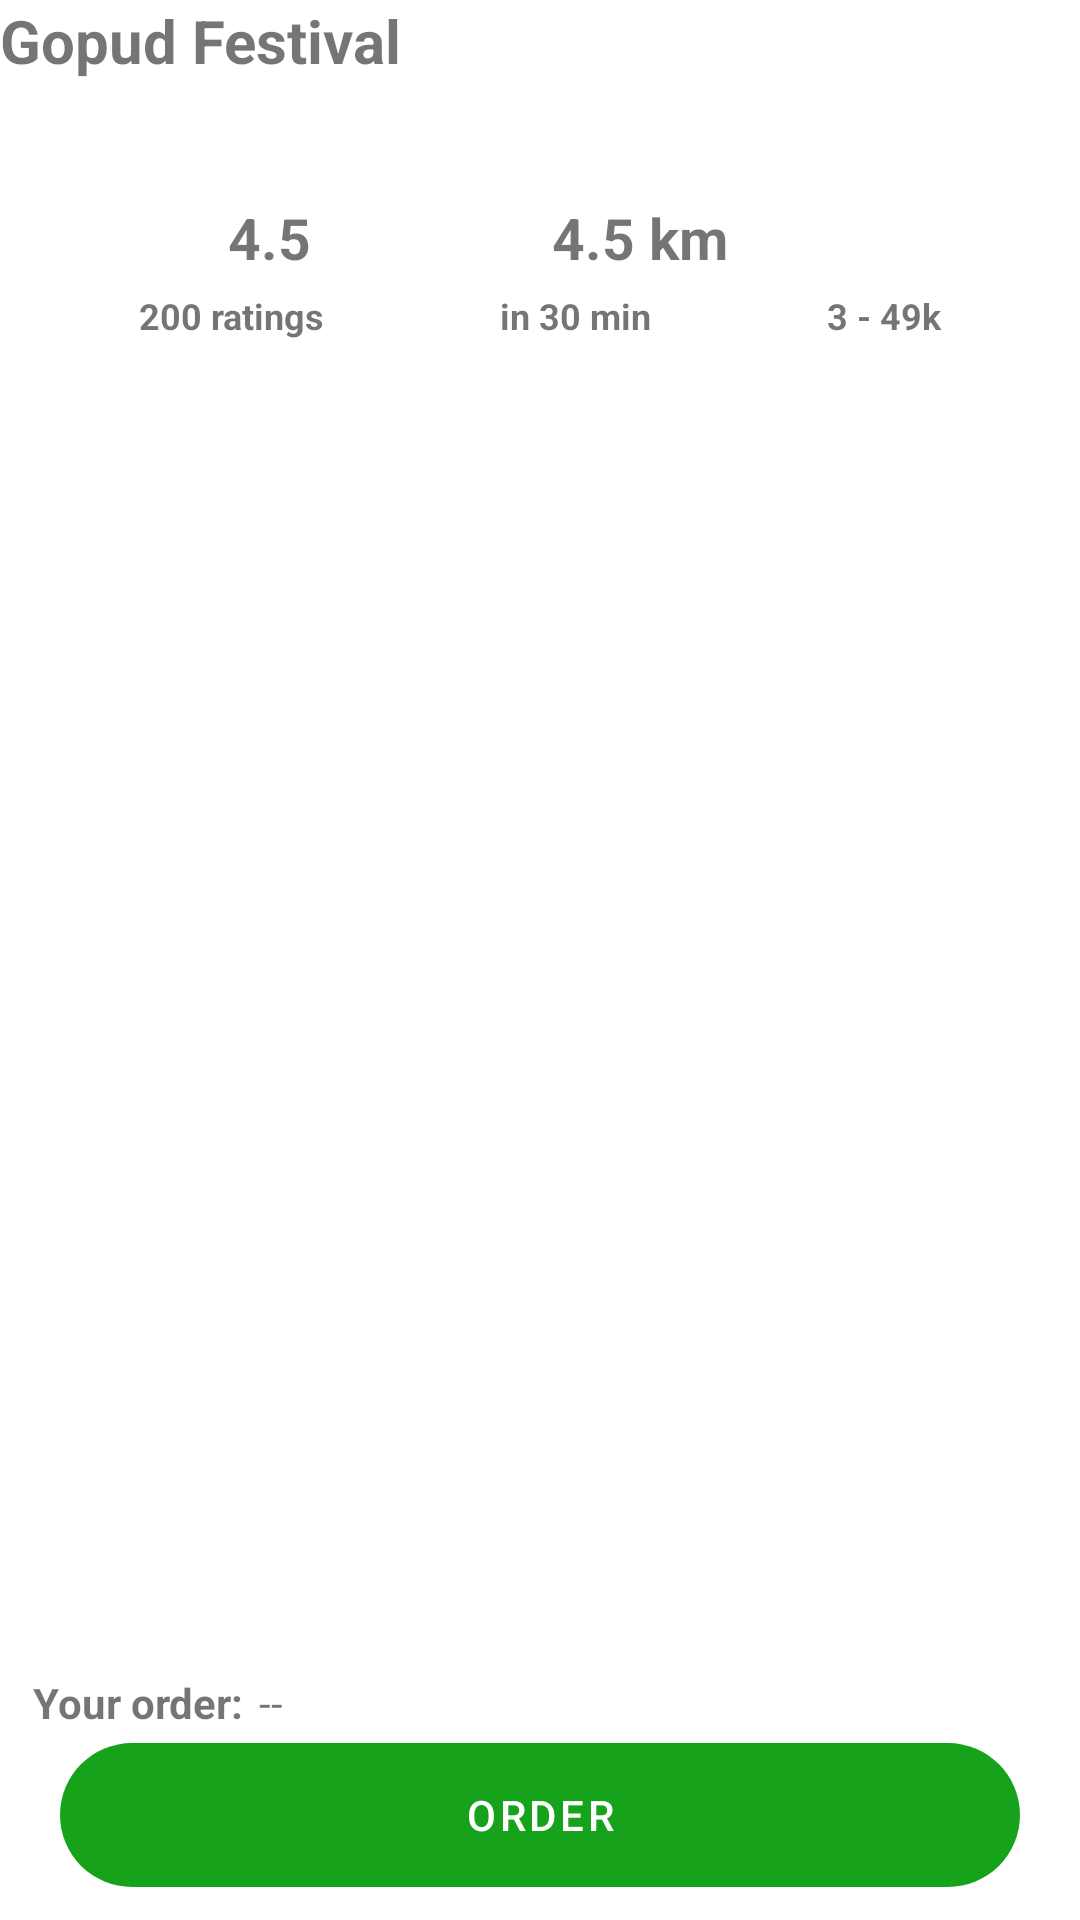

Write the Android layout XML for this screen, with the resource values it uses.
<!-- AndroidManifest.xml: application theme Theme.FoodMidKt -->
<!-- res/layout/activity_main.xml -->
<?xml version="1.0" encoding="utf-8"?>
<androidx.constraintlayout.widget.ConstraintLayout xmlns:android="http://schemas.android.com/apk/res/android"
    xmlns:app="http://schemas.android.com/apk/res-auto"
    xmlns:tools="http://schemas.android.com/tools"
    android:layout_width="match_parent"
    android:layout_height="match_parent"
    android:orientation="vertical"
    android:layout_margin="13dp"
    tools:context=".MainActivity">

    <TextView
        android:id="@+id/textView2"
        android:layout_width="wrap_content"
        android:layout_height="wrap_content"
        android:text="@string/gopud_festival"
        android:textColor="@color/textColor"
        android:textSize="20sp"
        android:textStyle="bold"
        app:layout_constraintStart_toStartOf="parent"
        app:layout_constraintTop_toTopOf="parent" />

    <ImageView
        android:id="@+id/imageView"
        android:layout_width="wrap_content"
        android:layout_height="wrap_content"
        app:layout_constraintBottom_toBottomOf="@+id/textView2"
        app:layout_constraintEnd_toEndOf="parent"
        app:layout_constraintTop_toTopOf="@+id/textView2"
        app:srcCompat="@drawable/baseline_restaurant_24" />

    <TextView
        android:id="@+id/textView"
        android:layout_width="wrap_content"
        android:layout_height="wrap_content"
        android:text="@string/_4_5"
        android:textColor="@color/textColor"
        android:textStyle="bold"
        android:textSize="19sp"
        app:layout_constraintBottom_toBottomOf="@+id/imageView2"
        app:layout_constraintStart_toEndOf="@+id/imageView2"
        app:layout_constraintTop_toTopOf="@+id/imageView2" />

    <ImageView
        android:id="@+id/imageView2"
        android:layout_width="wrap_content"
        android:layout_height="wrap_content"
        android:layout_marginStart="52dp"
        android:layout_marginTop="40dp"
        app:layout_constraintStart_toStartOf="parent"
        app:layout_constraintTop_toBottomOf="@+id/textView2"
        app:srcCompat="@drawable/baseline_star_24" />

    <ImageView
        android:id="@+id/imageView3"
        android:layout_width="wrap_content"
        android:layout_height="wrap_content"
        android:layout_marginStart="160dp"
        android:layout_marginTop="40dp"
        app:layout_constraintStart_toStartOf="parent"
        app:layout_constraintTop_toBottomOf="@+id/textView2"
        app:srcCompat="@drawable/baseline_location_on_24" />

    <TextView
        android:id="@+id/textView3"
        android:layout_width="wrap_content"
        android:layout_height="wrap_content"
        android:text="@string/_4_5_kilometer"
        android:textColor="@color/textColor"
        android:textStyle="bold"
        android:textSize="19sp"
        app:layout_constraintBottom_toBottomOf="@+id/imageView3"
        app:layout_constraintStart_toEndOf="@+id/imageView3"
        app:layout_constraintTop_toTopOf="@+id/imageView3" />

    <ImageView
        android:id="@+id/imageView4"
        android:layout_width="wrap_content"
        android:layout_height="wrap_content"
        android:layout_marginTop="40dp"
        android:layout_marginEnd="59dp"
        app:layout_constraintEnd_toEndOf="parent"
        app:layout_constraintTop_toBottomOf="@+id/textView2"
        app:srcCompat="@drawable/baseline_attach_money_24" />

    <LinearLayout
        android:id="@+id/linearLayout"
        android:layout_width="match_parent"
        android:layout_height="wrap_content"
        android:layout_marginTop="97dp"
        android:orientation="horizontal"
        android:paddingHorizontal="17dp"
        app:layout_constraintEnd_toEndOf="parent"
        app:layout_constraintStart_toStartOf="parent"
        app:layout_constraintTop_toTopOf="parent">

        <TextView
            android:id="@+id/textView4"
            android:layout_width="wrap_content"
            android:layout_height="wrap_content"
            android:layout_weight="1"
            android:text="@string/_200_ratings"
            android:textAlignment="center"
            android:textSize="12sp"
            android:textStyle="bold" />

        <TextView
            android:id="@+id/textView5"
            android:layout_width="wrap_content"
            android:layout_height="wrap_content"
            android:layout_weight="1"
            android:text="@string/in_30_minutes"
            android:textAlignment="center"
            android:textSize="12sp"
            android:textStyle="bold" />

        <TextView
            android:id="@+id/textView6"
            android:layout_width="wrap_content"
            android:layout_height="wrap_content"
            android:layout_weight="1"
            android:text="@string/_3_49k"
            android:textAlignment="center"
            android:textSize="12sp"
            android:textStyle="bold" />
    </LinearLayout>

    <androidx.recyclerview.widget.RecyclerView
        android:id="@+id/rv_food"
        android:layout_width="match_parent"
        android:layout_marginTop="22dp"
        android:layout_height="0dp"
        tools:listitem="@layout/item_food"
        app:layout_constraintBottom_toTopOf="@+id/constraintLayout"
        app:layout_constraintEnd_toEndOf="parent"
        app:layout_constraintStart_toStartOf="parent"
        app:layout_constraintTop_toBottomOf="@+id/linearLayout" />

    <androidx.constraintlayout.widget.ConstraintLayout
        android:id="@+id/constraintLayout"
        android:layout_width="match_parent"
        android:padding="11dp"
        android:layout_height="wrap_content"
        app:layout_constraintBottom_toBottomOf="parent"
        app:layout_constraintEnd_toEndOf="parent"
        app:layout_constraintStart_toStartOf="parent">

        <TextView
            android:id="@+id/textView7"
            android:layout_width="wrap_content"
            android:layout_height="wrap_content"
            android:paddingEnd="5dp"
            android:text="@string/your_order"
            android:textColor="@color/textColor"
            android:textSize="14sp"
            android:textStyle="bold"
            app:layout_constraintStart_toStartOf="parent"
            app:layout_constraintTop_toTopOf="@+id/tv_oorders" />

        <TextView
            android:id="@+id/tv_oorders"
            android:layout_width="0dp"
            android:layout_height="wrap_content"
            android:paddingBottom="4dp"
            android:text="--"
            android:textSize="14sp"
            app:layout_constraintEnd_toEndOf="parent"
            app:layout_constraintStart_toEndOf="@+id/textView7"
            app:layout_constraintTop_toTopOf="parent" />

        <Button
            android:id="@+id/btn_order"
            style="@style/Widget.MaterialComponents.Button"
            android:layout_width="320dp"
            android:layout_height="wrap_content"
            android:background="@drawable/round_btn"
            android:text="@string/order"
            android:textColor="@color/white"
            app:layout_constraintEnd_toEndOf="parent"
            app:layout_constraintStart_toStartOf="parent"
            app:layout_constraintTop_toBottomOf="@+id/tv_oorders" />
    </androidx.constraintlayout.widget.ConstraintLayout>

</androidx.constraintlayout.widget.ConstraintLayout>
<!-- res/layout/item_food.xml (included above) -->
<?xml version="1.0" encoding="utf-8"?>
<androidx.cardview.widget.CardView xmlns:android="http://schemas.android.com/apk/res/android"
    android:layout_width="match_parent"
    android:layout_height="wrap_content"
    android:layout_marginBottom="5dp"
    xmlns:app="http://schemas.android.com/apk/res-auto"
    android:elevation="12dp"
    app:cardCornerRadius="20dp">

    <androidx.constraintlayout.widget.ConstraintLayout
        android:layout_width="match_parent"
        android:layout_height="match_parent"
        android:layout_margin="11dp">


        <TextView
            android:id="@+id/tv_name"
            android:layout_width="wrap_content"
            android:layout_height="wrap_content"
            android:text="@string/foood_name"
            android:textColor="@color/textColor"
            android:textSize="19sp"
            android:textStyle="bold"
            app:layout_constraintStart_toStartOf="parent"
            app:layout_constraintTop_toTopOf="parent" />

        <TextView
            android:id="@+id/tv_desc"
            android:layout_width="310dp"
            android:layout_height="wrap_content"
            android:layout_marginTop="4dp"
            android:text="@string/foood_desc"
            android:textSize="15sp"
            android:textStyle="normal"
            app:layout_constraintStart_toStartOf="parent"
            app:layout_constraintTop_toBottomOf="@+id/tv_name" />

        <ImageView
            android:id="@+id/iv_food"
            android:layout_width="33dp"
            android:layout_height="36dp"
            android:layout_marginEnd="16dp"
            app:layout_constraintEnd_toEndOf="parent"
            app:layout_constraintTop_toTopOf="parent"
            app:srcCompat="@drawable/baseline_fastfood_24" />

        <Button
            android:id="@+id/btn_add"
            android:layout_width="wrap_content"
            android:layout_height="wrap_content"
            android:background="@drawable/round_btn"
            android:text="@string/add"
            android:textColor="@color/white"
            app:layout_constraintBottom_toBottomOf="@id/tv_price"
            app:layout_constraintEnd_toEndOf="parent"
            app:layout_constraintTop_toTopOf="@+id/tv_price" />

        <TextView
            android:id="@+id/tv_price"
            android:layout_width="wrap_content"
            android:layout_height="wrap_content"
            android:layout_marginTop="20dp"
            android:text="@string/price"
            android:textColor="@color/textColor"
            android:textSize="15sp"
            android:textStyle="normal"
            app:layout_constraintStart_toStartOf="parent"
            app:layout_constraintTop_toBottomOf="@+id/tv_desc" />
    </androidx.constraintlayout.widget.ConstraintLayout>

</androidx.cardview.widget.CardView>
<!-- resources referenced by this layout -->
<resources>
  <!-- drawable baseline_fastfood_24 (drawable) -->
  <vector android:height="24dp" android:tint="?attr/backgroundColor"
      android:viewportHeight="24" android:viewportWidth="24"
      android:width="24dp" xmlns:android="http://schemas.android.com/apk/res/android">
      <path android:fillColor="@color/textColor" android:pathData="M18.06,22.99h1.66c0.84,0 1.53,-0.64 1.63,-1.46L23,5.05h-5L18,1h-1.97v4.05h-4.97l0.3,2.34c1.71,0.47 3.31,1.32 4.27,2.26 1.44,1.42 2.43,2.89 2.43,5.29v8.05zM1,21.99L1,21h15.03v0.99c0,0.55 -0.45,1 -1.01,1L2.01,22.99c-0.56,0 -1.01,-0.45 -1.01,-1zM16.03,14.99c0,-8 -15.03,-8 -15.03,0h15.03zM1.02,17h15v2h-15z"/>
  </vector>
  <!-- drawable baseline_location_on_24 (drawable) -->
  <vector android:height="24dp" android:tint="?attr/backgroundColor"
      android:viewportHeight="24" android:viewportWidth="24"
      android:width="24dp" xmlns:android="http://schemas.android.com/apk/res/android">
      <path android:fillColor="@color/textColor" android:pathData="M12,2C8.13,2 5,5.13 5,9c0,5.25 7,13 7,13s7,-7.75 7,-13c0,-3.87 -3.13,-7 -7,-7zM12,11.5c-1.38,0 -2.5,-1.12 -2.5,-2.5s1.12,-2.5 2.5,-2.5 2.5,1.12 2.5,2.5 -1.12,2.5 -2.5,2.5z"/>
  </vector>
  <!-- drawable baseline_restaurant_24 (drawable) -->
  <vector android:height="24dp" android:tint="?attr/backgroundColor"
      android:viewportHeight="24" android:viewportWidth="24"
      android:width="24dp" xmlns:android="http://schemas.android.com/apk/res/android">
      <path android:fillColor="@color/textColor" android:pathData="M11,9L9,9L9,2L7,2v7L5,9L5,2L3,2v7c0,2.12 1.66,3.84 3.75,3.97L6.75,22h2.5v-9.03C11.34,12.84 13,11.12 13,9L13,2h-2v7zM16,6v8h2.5v8L21,22L21,2c-2.76,0 -5,2.24 -5,4z"/>
  </vector>
  <!-- drawable baseline_star_24 (drawable) -->
  <vector android:height="24dp" android:tint="?attr/backgroundColor"
      android:viewportHeight="24" android:viewportWidth="24"
      android:width="24dp" xmlns:android="http://schemas.android.com/apk/res/android">
      <path android:fillColor="@color/textColor" android:pathData="M12,17.27L18.18,21l-1.64,-7.03L22,9.24l-7.19,-0.61L12,2 9.19,8.63 2,9.24l5.46,4.73L5.82,21z"/>
  </vector>
  <!-- drawable round_btn (drawable) -->
  <?xml version="1.0" encoding="UTF-8"?>
  <shape xmlns:android="http://schemas.android.com/apk/res/android"
      android:shape="rectangle">
      <corners android:radius="50dp" />
  </shape>
  <string name="_200_ratings">200 ratings</string>
  <string name="_3_49k">3 - 49k</string>
  <string name="_4_5">4.5</string>
  <string name="_4_5_kilometer">4.5 km</string>
  <string name="add">add</string>
  <string name="foood_desc">Foood desc</string>
  <string name="foood_name">Foood name</string>
  <string name="gopud_festival">Gopud Festival</string>
  <string name="in_30_minutes">in 30 min</string>
  <string name="order">order</string>
  <string name="price">price</string>
  <string name="your_order">Your order:</string>
  <style name="Theme.FoodMidKt" parent="Theme.MaterialComponents.DayNight.NoActionBar">
          
          <item name="colorPrimary">#16A21B</item>
          <item name="colorPrimaryVariant">@color/purple_700</item>
          <item name="colorOnPrimary">@color/white</item>
          
          <item name="colorSecondary">@color/teal_200</item>
          <item name="colorSecondaryVariant">@color/teal_700</item>
          <item name="colorOnSecondary">@color/black</item>
          
          <item name="android:statusBarColor">?attr/isLightTheme</item>
          
      </style>
  <!-- not gathered from this repository: default colours our renderer supplied (Android Studio template values) -->
  <color name="purple_700">#FF3700B3</color>
  <color name="teal_200">#FF03DAC5</color>
  <color name="teal_700">#FF018786</color>
  <color name="black">#FF000000</color>
  <color name="white">#FFFFFFFF</color>
</resources>
